Run: headless pygame with SDL's dummy video driver; simulated clock (each Clock.tick advances the game by its frame time, no real sleeping); random seed 0; keys injected as events and as key.get_pressed() state; mouse plan: one left click at the window centre at the start of phase 2, then a move to the lower-right quarter at the start of phase 3.
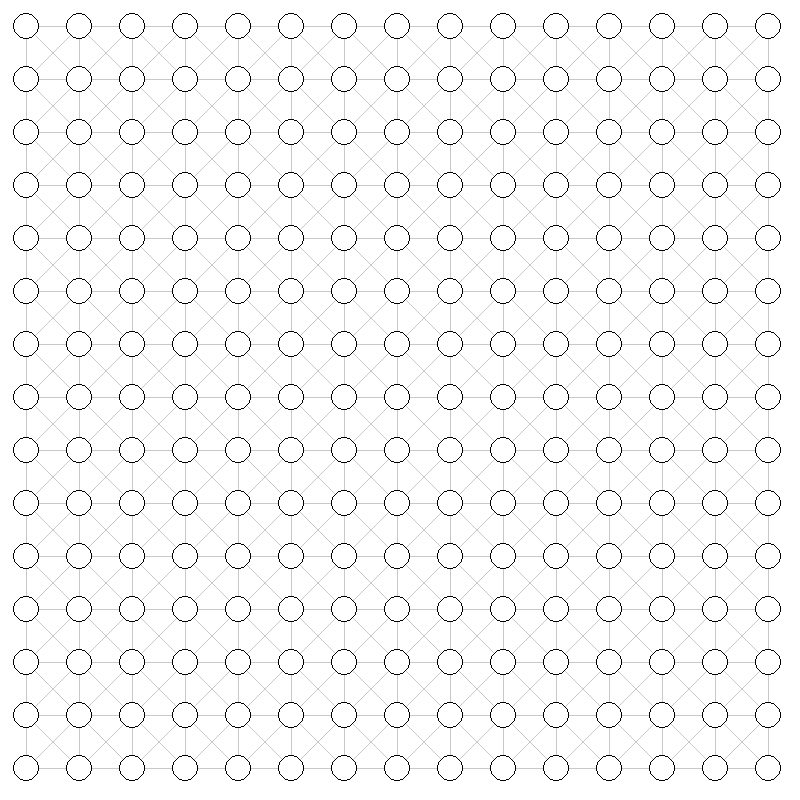
Frame 1 of 4 · flips 1–60 · no input
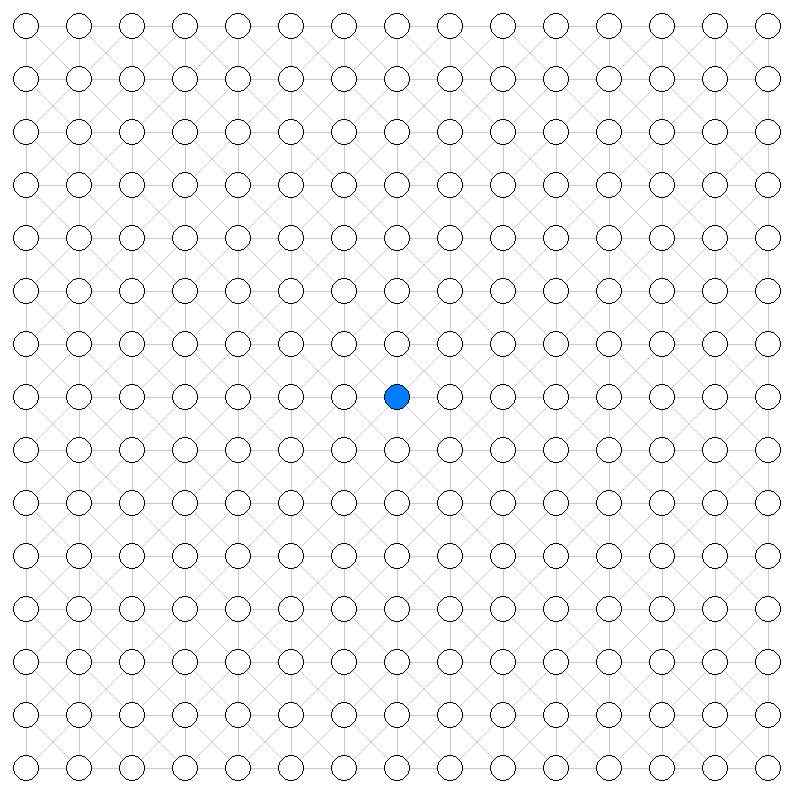
Frame 2 of 4 · flips 61–180 · clicked the window centre · tapped SPACE, RETURN · held RIGHT (→), D
Frame 3 of 4 · flips 181–300 · moved the mouse to the lower-right quarter · held DOWN (↓), S · screen unchanged from frame 2, image omitted
Frame 4 of 4 · flips 301–420 · held LEFT (←), A, UP (↑), W · screen unchanged from frame 3, image omitted

The pygame program that drew these frames:

import pygame
import math
import time
from queue import PriorityQueue

# Configuraciones generales
WIDTH = 800
ROWS = 15  # Cantidad de nodos en cada dirección
BACKGROUND_COLOR = (255, 255, 255)

# Definición de colores
START_COLOR = (0, 125, 255)
END_COLOR = (0, 255, 0)
OBSTACLE_COLOR = (255, 0, 0)
OPEN_COLOR = (255, 125, 0)
CLOSED_COLOR = (255, 175, 0)
PATH_COLOR = (0, 0, 255)
EDGE_COLOR = (200, 200, 200)
OUTLINE_COLOR = (0, 0, 0)  # Color del contorno de los nodos

# Inicializar pygame
pygame.init()
win = pygame.display.set_mode((WIDTH, WIDTH))
pygame.display.set_caption("Camino más corto con A* (Grafo)")

class Node:
    def __init__(self, row, col, gap):
        self.row = row
        self.col = col
        # Posición central del nodo para dibujarlo
        self.x = col * gap + gap // 2
        self.y = row * gap + gap // 2
        self.gap = gap
        # Se reduce el tamaño para ver mejor los enlaces
        self.radius = gap // 4  
        self.color = BACKGROUND_COLOR
        self.neighbors = []  # Lista de tuplas: (nodo_vecino, costo)

    def get_pos(self):
        return self.row, self.col

    def is_closed(self):
        return self.color == CLOSED_COLOR

    def is_open(self):
        return self.color == OPEN_COLOR

    def is_obstacle(self):
        return self.color == OBSTACLE_COLOR

    def is_start(self):
        return self.color == START_COLOR

    def is_end(self):
        return self.color == END_COLOR

    def reset(self):
        self.color = BACKGROUND_COLOR

    def make_start(self):
        self.color = START_COLOR

    def make_closed(self):
        self.color = CLOSED_COLOR

    def make_open(self):
        self.color = OPEN_COLOR

    def make_obstacle(self):
        self.color = OBSTACLE_COLOR

    def make_end(self):
        self.color = END_COLOR

    def make_path(self):
        self.color = PATH_COLOR

    def draw(self, win):
        # Se dibuja el nodo siempre (círculo relleno y contorno)
        pygame.draw.circle(win, self.color, (self.x, self.y), self.radius)
        pygame.draw.circle(win, OUTLINE_COLOR, (self.x, self.y), self.radius, 1)

    def update_neighbors(self, nodes_dict, total_rows):
        # Si el nodo es obstáculo, no tiene vecinos
        if self.is_obstacle():
            self.neighbors = []
            return
        self.neighbors = []
        # Lista de movimientos: (d_row, d_col)
        directions = [
            (-1,  0), (1,  0), (0, -1), (0, 1),      # Arriba, abajo, izquierda, derecha
            (-1, -1), (-1, 1), (1, -1), (1, 1)         # Diagonales
        ]
        for d in directions:
            new_row, new_col = self.row + d[0], self.col + d[1]
            if 0 <= new_row < total_rows and 0 <= new_col < total_rows:
                neighbor = nodes_dict[(new_row, new_col)]
                # Se ignoran vecinos que sean obstáculo
                if not neighbor.is_obstacle():
                    # Costo 1 para movimientos rectos y √2 para diagonales
                    cost = 1 if d[0] == 0 or d[1] == 0 else math.sqrt(2)
                    self.neighbors.append((neighbor, cost))

def heuristic(node1, node2):
    # Distancia euclidiana entre centros de nodos
    return math.sqrt((node1.x - node2.x) ** 2 + (node1.y - node2.y) ** 2)

def reconstruct_path(came_from, current, draw):
    path_length = 0
    while current in came_from:
        current = came_from[current]
        current.make_path()
        draw()
        path_length += 1
    return path_length

def algorithm(draw, nodes_dict, total_rows, start, end):
    count = 0
    open_set = PriorityQueue()
    open_set.put((0, count, start))
    came_from = {}

    # Inicialización de scores para cada nodo
    g_score = {node: float("inf") for node in nodes_dict.values()}
    g_score[start] = 0
    f_score = {node: float("inf") for node in nodes_dict.values()}
    f_score[start] = heuristic(start, end)

    open_set_hash = {start}
    start_time = time.time()

    while not open_set.empty():
        for event in pygame.event.get():
            if event.type == pygame.QUIT:
                pygame.quit()

        current = open_set.get()[2]
        open_set_hash.remove(current)

        if current == end:
            path_length = reconstruct_path(came_from, end, draw)
            elapsed_time = time.time() - start_time
            return elapsed_time, count, path_length

        for neighbor, move_cost in current.neighbors:
            tentative_g_score = g_score[current] + move_cost
            if tentative_g_score < g_score[neighbor]:
                came_from[neighbor] = current
                g_score[neighbor] = tentative_g_score
                f_score[neighbor] = tentative_g_score + heuristic(neighbor, end)
                if neighbor not in open_set_hash:
                    count += 1
                    open_set.put((f_score[neighbor], count, neighbor))
                    open_set_hash.add(neighbor)
                    neighbor.make_open()

        draw()

        if current != start:
            current.make_closed()

    return None, count, 0

def make_graph(rows, width):
    """
    Crea un diccionario de nodos distribuidos en forma de cuadrícula.
    Las llaves son (row, col) y el valor es el objeto Node.
    """
    nodes = {}
    gap = width // rows
    for i in range(rows):
        for j in range(rows):
            node = Node(i, j, gap)
            nodes[(i, j)] = node
    return nodes, gap

def draw(win, nodes_dict, gap, rows):
    win.fill(BACKGROUND_COLOR)
    # Dibujar los enlaces (cada enlace se dibuja una sola vez)
    for node in nodes_dict.values():
        for neighbor, _ in node.neighbors:
            if (node.row, node.col) < (neighbor.row, neighbor.col):
                # Si ambos nodos son parte del camino óptimo, usar PATH_COLOR para el enlace
                if node.color == PATH_COLOR and neighbor.color == PATH_COLOR:
                    link_color = PATH_COLOR
                else:
                    link_color = EDGE_COLOR
                pygame.draw.line(win, link_color, (node.x, node.y), (neighbor.x, neighbor.y), 1)
    # Dibujar los nodos
    for node in nodes_dict.values():
        node.draw(win)
    pygame.display.update()

def get_clicked_node(pos, nodes_dict):
    """
    Dado la posición del mouse, devuelve el nodo cuyo centro se encuentre
    lo suficientemente cerca de dicha posición.
    """
    mx, my = pos
    for node in nodes_dict.values():
        distance = math.sqrt((node.x - mx) ** 2 + (node.y - my) ** 2)
        if distance < node.radius:
            return node
    return None

def main(win, width):
    nodes_dict, gap = make_graph(ROWS, width)
    start, end = None, None

    run = True
    while run:
        # Actualizar los vecinos de cada nodo para reflejar cambios (como obstáculos)
        for node in nodes_dict.values():
            node.update_neighbors(nodes_dict, ROWS)
        draw(win, nodes_dict, gap, ROWS)

        for event in pygame.event.get():
            if event.type == pygame.QUIT:
                run = False

            # Clic izquierdo: asignar inicio, fin o marcar obstáculo
            if pygame.mouse.get_pressed()[0]:
                pos = pygame.mouse.get_pos()
                node = get_clicked_node(pos, nodes_dict)
                if node:
                    if not start and node != end:
                        start = node
                        start.make_start()
                    elif not end and node != start:
                        end = node
                        end.make_end()
                    elif node != start and node != end:
                        node.make_obstacle()
                        # Actualizamos inmediatamente los vecinos al marcar un obstáculo
                        for n in nodes_dict.values():
                            n.update_neighbors(nodes_dict, ROWS)

            # Clic derecho: resetear el nodo
            elif pygame.mouse.get_pressed()[2]:
                pos = pygame.mouse.get_pos()
                node = get_clicked_node(pos, nodes_dict)
                if node:
                    node.reset()
                    if node == start:
                        start = None
                    elif node == end:
                        end = None
                    # Actualizamos vecinos luego de resetear
                    for n in nodes_dict.values():
                        n.update_neighbors(nodes_dict, ROWS)

            if event.type == pygame.KEYDOWN:
                # Al presionar SPACE se inicia la búsqueda con A*
                if event.key == pygame.K_SPACE and start and end:
                    elapsed_time, analyzed_nodes, path_length = algorithm(
                        lambda: draw(win, nodes_dict, gap, ROWS), nodes_dict, ROWS, start, end
                    )
                    if elapsed_time is not None:
                        print("-" * 100)
                        print(f"Tiempo de búsqueda: {elapsed_time:.4f} segundos")
                        print(f"Nodos analizados: {analyzed_nodes}")
                        print(f"Longitud del camino: {path_length} nodos")
                # Con la tecla 'c' se limpia el grafo
                if event.key == pygame.K_c:
                    start, end = None, None
                    nodes_dict, gap = make_graph(ROWS, width)

    pygame.quit()

main(win, WIDTH)
